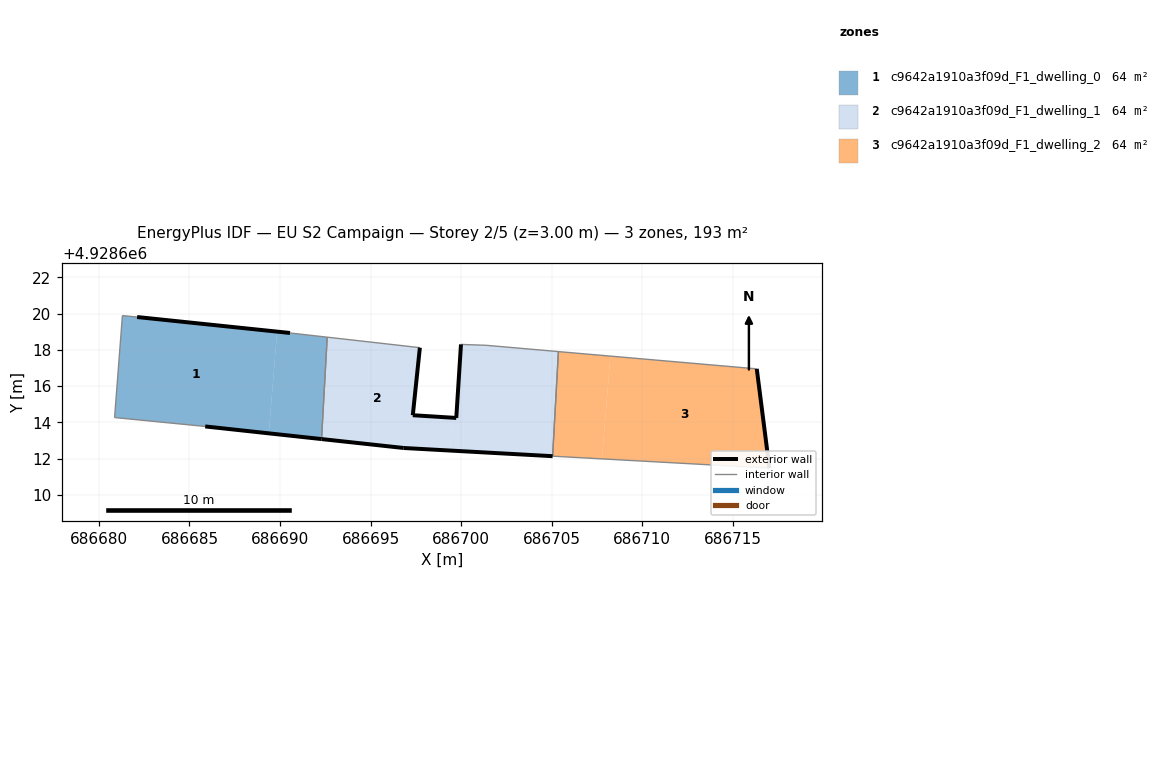
=== STOREY PLAN SPEC (per zone: floor XY polygon, exterior-wall plan segments, windows/doors) ===
zone 1: c9642a1910a3f09d_F1_dwelling_0  (64.3 m²)
  floor: (686689.38, 4928613.39) (686689.84, 4928619.01) (686682.11, 4928619.82) (686681.30, 4928619.89) (686680.87, 4928614.27) (686685.87, 4928613.78)
  floor: (686692.29, 4928613.08) (686692.60, 4928618.70) (686690.55, 4928618.93) (686689.84, 4928619.01) (686689.38, 4928613.39)
  exterior wall: (686692.29, 4928613.08) – (686685.87, 4928613.78)  [6.5 m]
  exterior wall: (686682.11, 4928619.82) – (686690.55, 4928618.93)  [8.5 m]
  interior walls: 5
zone 2: c9642a1910a3f09d_F1_dwelling_1  (64.3 m²)
  floor: (686699.37, 4928612.45) (686699.52, 4928614.26) (686697.33, 4928614.39) (686697.72, 4928618.12) (686692.60, 4928618.70) (686692.29, 4928613.08) (686696.83, 4928612.58)
  floor: (686705.05, 4928612.13) (686705.37, 4928617.91) (686701.38, 4928618.25) (686699.99, 4928618.30) (686699.73, 4928614.24) (686699.52, 4928614.26) (686699.37, 4928612.45)
  exterior wall: (686699.73, 4928614.24) – (686699.99, 4928618.30)  [4.1 m]
  exterior wall: (686705.05, 4928612.13) – (686696.83, 4928612.58)  [8.2 m]
  exterior wall: (686696.83, 4928612.58) – (686692.29, 4928613.08)  [4.6 m]
  exterior wall: (686697.72, 4928618.12) – (686697.33, 4928614.39)  [3.7 m]
  exterior wall: (686697.33, 4928614.39) – (686699.73, 4928614.24)  [2.4 m]
  interior walls: 5
zone 3: c9642a1910a3f09d_F1_dwelling_2  (64.3 m²)
  floor: (686707.77, 4928611.98) (686708.24, 4928617.66) (686705.37, 4928617.91) (686705.05, 4928612.13)
  floor: (686717.02, 4928611.47) (686716.32, 4928616.95) (686708.24, 4928617.66) (686707.77, 4928611.98)
  exterior wall: (686716.32, 4928616.95) – (686717.02, 4928611.47)  [5.5 m]
  interior walls: 3

=== DERIVED (storey summary) ===
Building: EU S2 Campaign
Storey: 2 of 5  (floor level z = 3.00 m)
Storey gross floor area: 193.0 m²
Zones on this storey: 3
  - c9642a1910a3f09d_F1_dwelling_0: floor 64.3 m²; exterior wall 14.9 m (44.8 m²); WWR 0.0%
  - c9642a1910a3f09d_F1_dwelling_1: floor 64.3 m²; exterior wall 23.0 m (69.1 m²); WWR 0.0%
  - c9642a1910a3f09d_F1_dwelling_2: floor 64.3 m²; exterior wall 5.5 m (16.6 m²); WWR 0.0%
Zone adjacency (shared interzone walls):
  - c9642a1910a3f09d_F1_dwelling_0 ↔ c9642a1910a3f09d_F1_dwelling_1
  - c9642a1910a3f09d_F1_dwelling_1 ↔ c9642a1910a3f09d_F1_dwelling_2